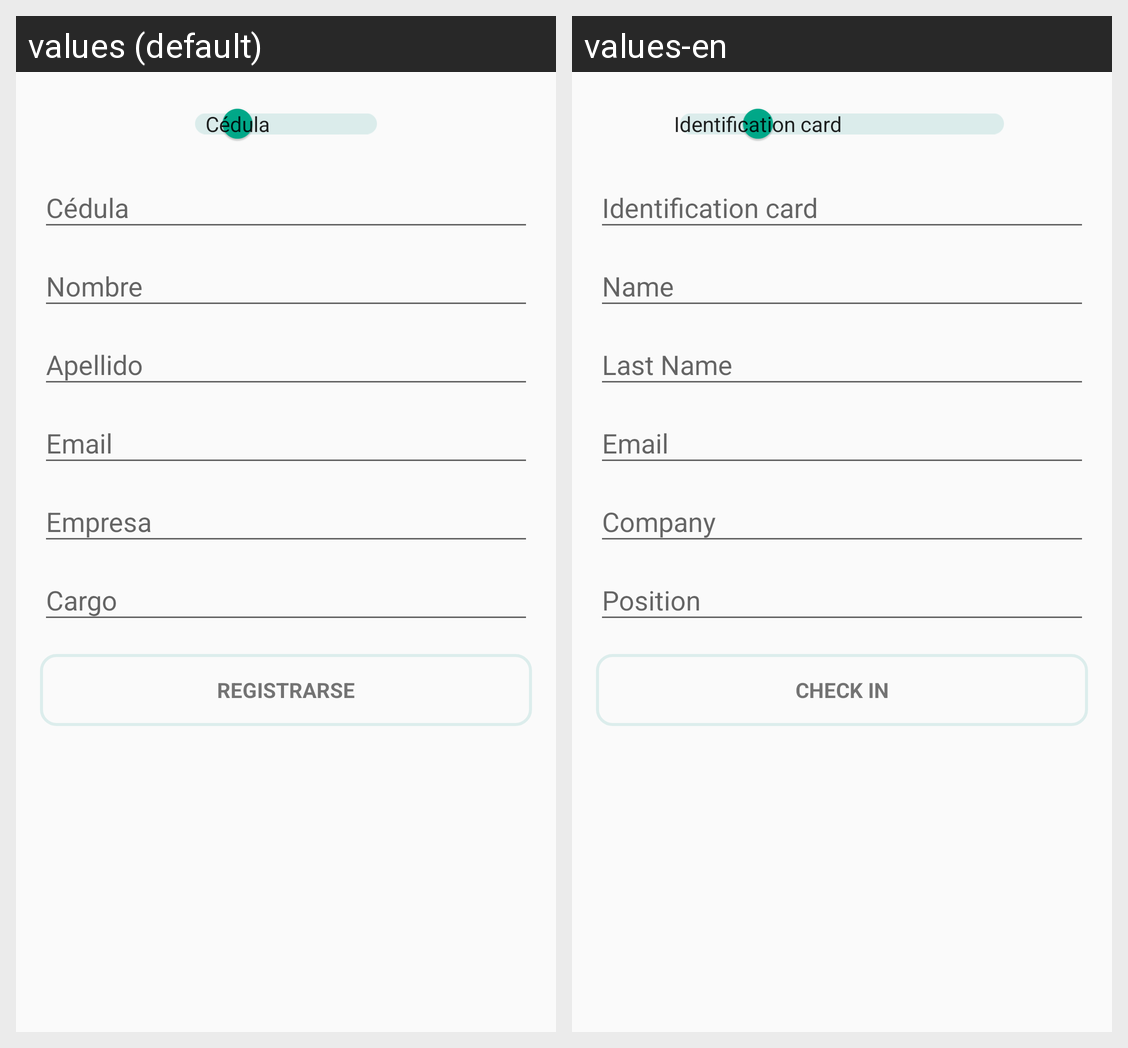

Locale-by-locale string values for the Android screen shown in this grid:
Android screen res/layout/activity_register.xml rendered under 2 locales, left to right: values (default), values-en. Device: Nexus 5 (rendered at 1080×1920; each locale shown at half size, 540×960, under a caption strip naming it); theme AppTheme.
Strings drawn on this screen, with the default value and each locale's value (text and hints the layout hard-codes, and strings that could not be matched under every locale, appear in the picture but are not listed):

prompt_id
  values: Cédula
  values-en: Identification card

prompt_name
  values: Nombre
  values-en: Name

prompt_lastname
  values: Apellido
  values-en: Last Name

prompt_email
  values: Email
  values-en: Email

prompt_company
  values: Empresa
  values-en: Company

prompt_position
  values: Cargo
  values-en: Position

action_register
  values: Registrarse
  values-en: Check in
